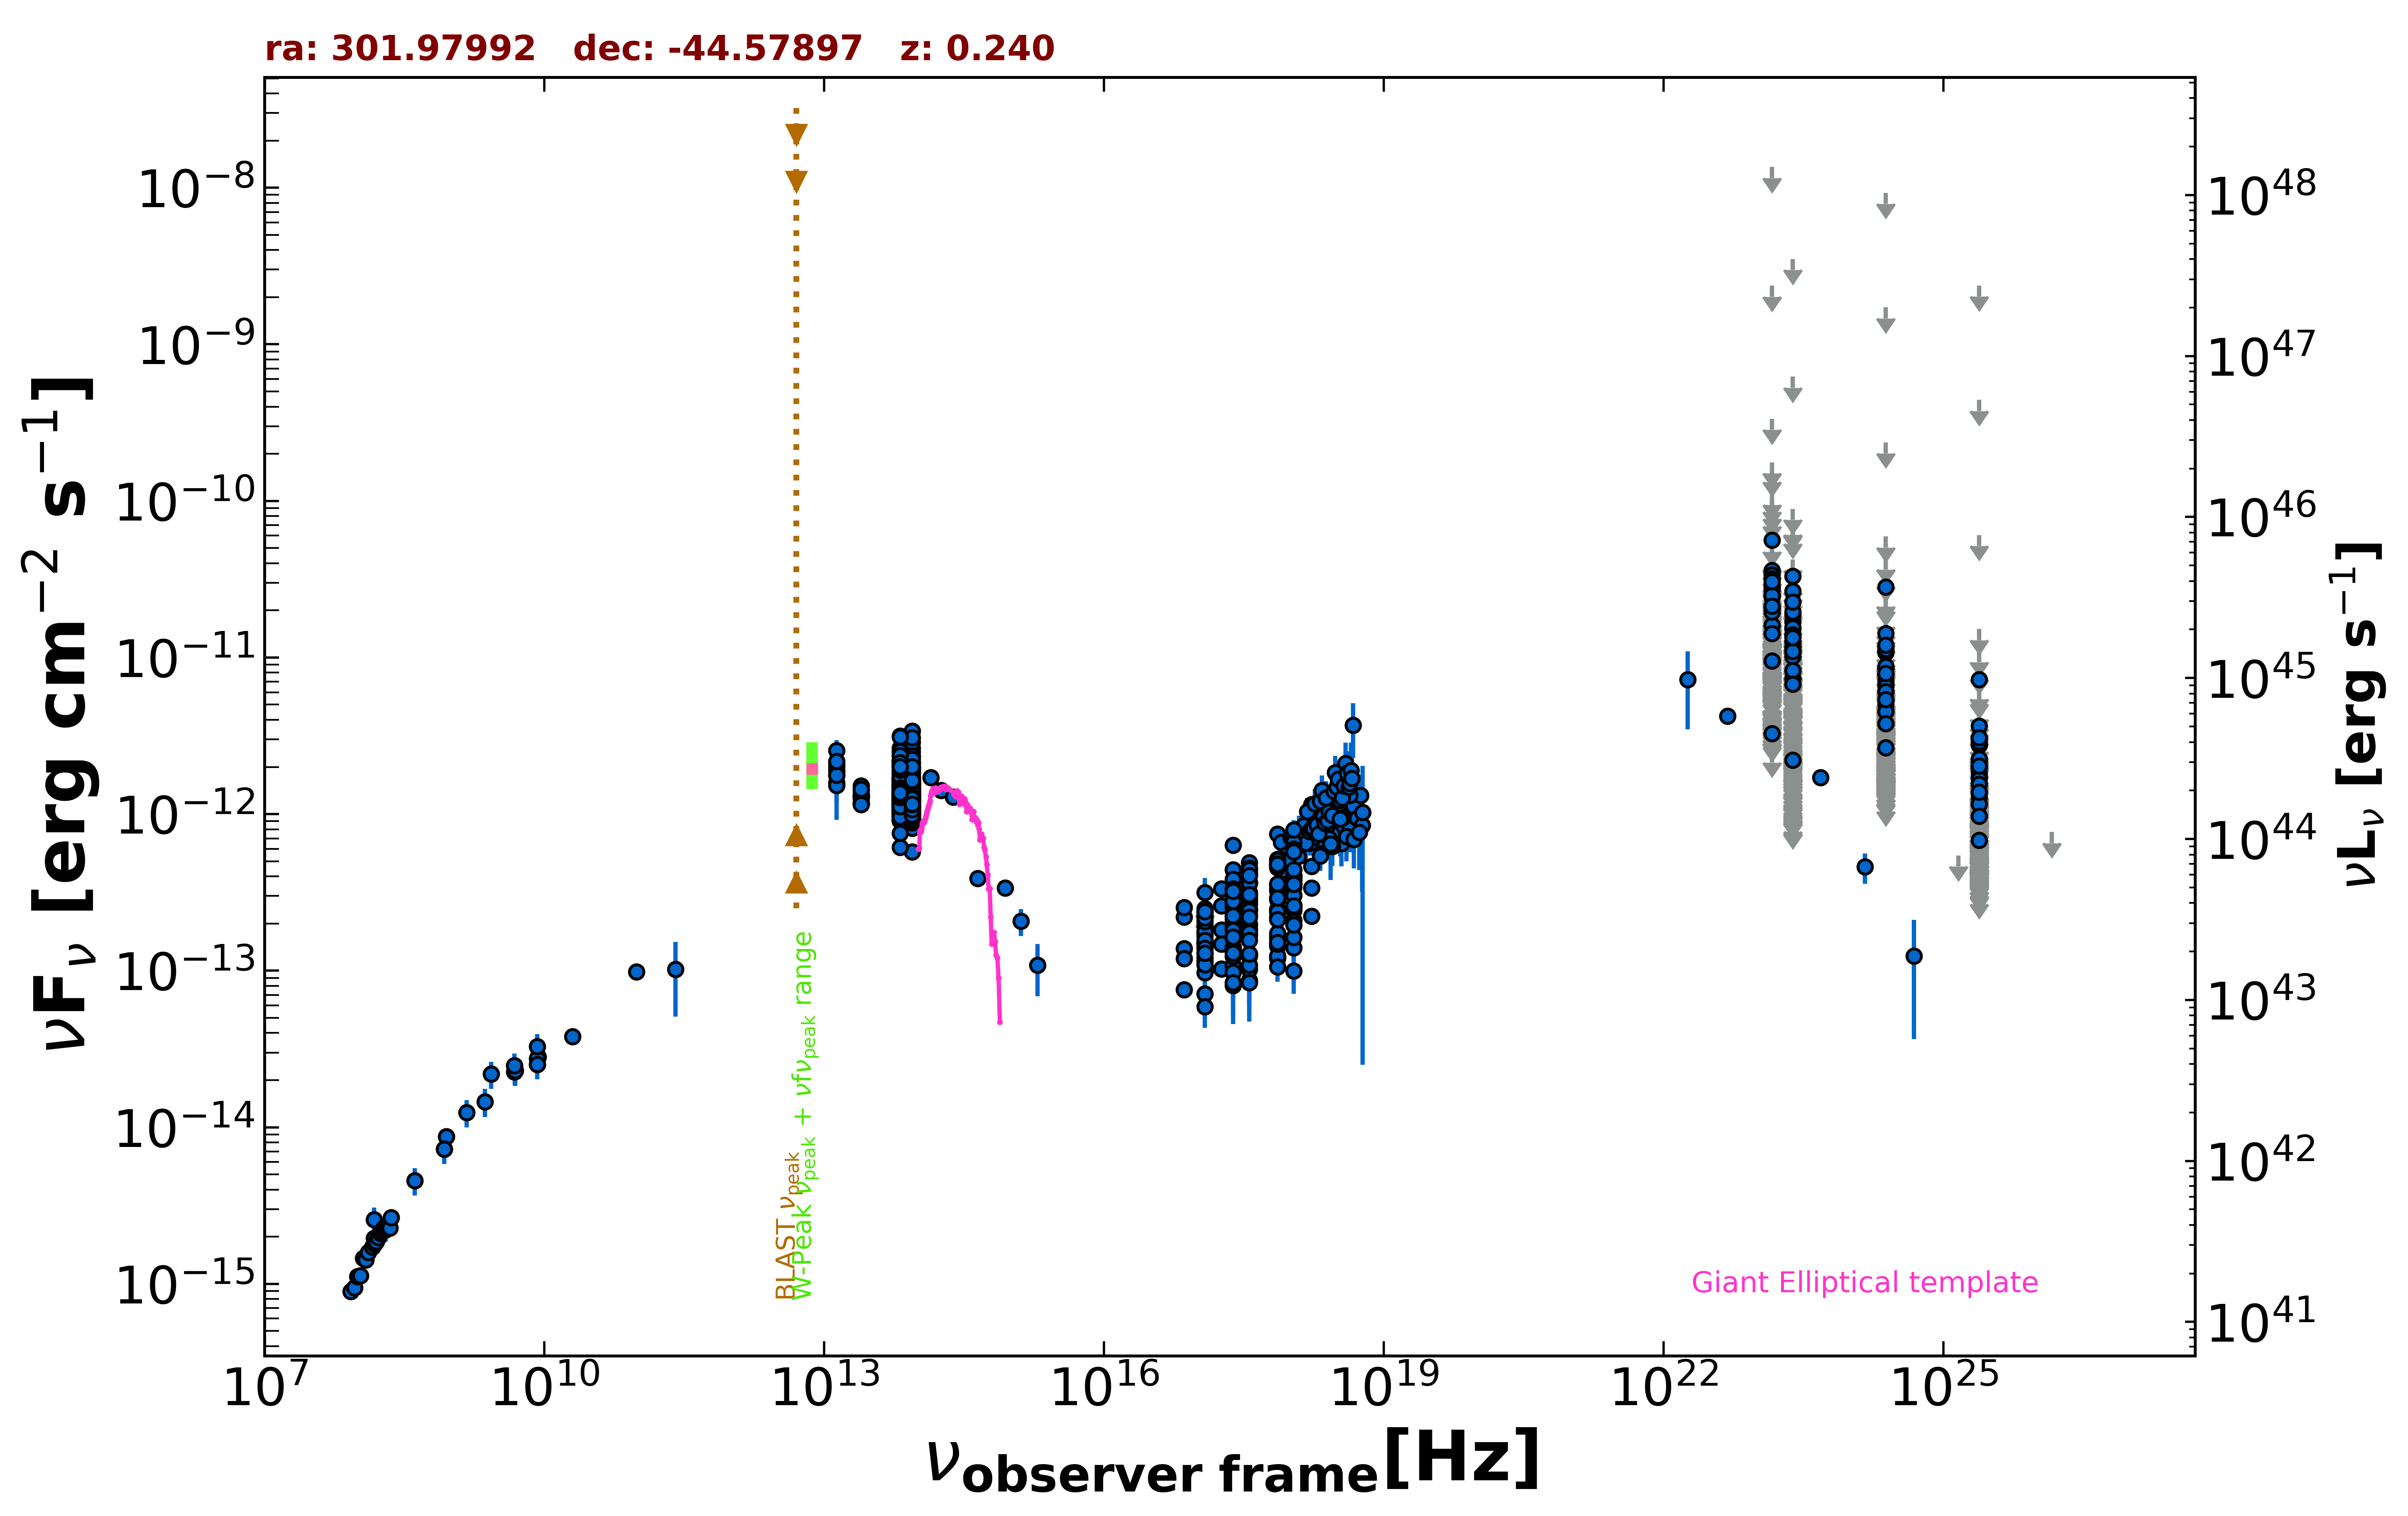

The data file committed next to this chart (first rows):
freq., flux, err_flux, MJD_start, MJD_end, flag, catalog, reference
8.870e+08, 8.736e-15, 6.170e-16, 55000, 55000, , RACS, Hale et al. 2021  PASA  38  e058
8.870e+08, 8.736e-15, 6.170e-16, 55000, 55000, , RACS, Hale et al. 2021  PASA  38  e058
8.430e+08, 7.262e-15, 2.185e-16, 55000, 55000, , SUMSS, Manch et al. 2003  MNRAS  342  1117
2.418e+17, 2.808e-13, 4.000e-15, 55000, 55000, , 4XMM-DR13, Webb et al. 2020  A&A  641  A136
7.253e+16, 1.385e-13, 3.000e-15, 55000, 55000, , 4XMM-DR13, Webb et al. 2020  A&A  641  A136
1.813e+17, 1.828e-13, 3.000e-15, 55000, 55000, , 4XMM-DR13, Webb et al. 2020  A&A  641  A136
3.627e+17, 2.452e-13, 3.450e-15, 55000, 55000, , 4XMM-DR13, Webb et al. 2020  A&A  641  A136
7.253e+17, 3.254e-13, 6.200e-15, 55000, 55000, , 4XMM-DR13, Webb et al. 2020  A&A  641  A136
1.692e+18, 4.635e-13, 1.400e-14, 55000, 55000, , 4XMM-DR13, Webb et al. 2020  A&A  641  A136
2.418e+17, 2.136e-13, 3.750e-15, 55000, 55000, , 4XMM-DR13, Webb et al. 2020  A&A  641  A136
7.253e+16, 1.198e-13, 2.950e-15, 55000, 55000, , 4XMM-DR13, Webb et al. 2020  A&A  641  A136
1.813e+17, 1.482e-13, 2.900e-15, 55000, 55000, , 4XMM-DR13, Webb et al. 2020  A&A  641  A136
3.627e+17, 1.946e-13, 3.300e-15, 55000, 55000, , 4XMM-DR13, Webb et al. 2020  A&A  641  A136
7.253e+17, 2.467e-13, 5.800e-15, 55000, 55000, , 4XMM-DR13, Webb et al. 2020  A&A  641  A136
1.692e+18, 3.367e-13, 1.300e-14, 55000, 55000, , 4XMM-DR13, Webb et al. 2020  A&A  641  A136
2.418e+17, 1.410e-13, 3.650e-15, 55000, 55000, , 4XMM-DR13, Webb et al. 2020  A&A  641  A136
7.253e+16, 7.551e-14, 2.835e-15, 55000, 55000, , 4XMM-DR13, Webb et al. 2020  A&A  641  A136
1.813e+17, 1.027e-13, 2.840e-15, 55000, 55000, , 4XMM-DR13, Webb et al. 2020  A&A  641  A136
3.627e+17, 1.244e-13, 3.100e-15, 55000, 55000, , 4XMM-DR13, Webb et al. 2020  A&A  641  A136
7.253e+17, 1.641e-13, 5.550e-15, 55000, 55000, , 4XMM-DR13, Webb et al. 2020  A&A  641  A136
1.692e+18, 2.226e-13, 1.265e-14, 55000, 55000, , 4XMM-DR13, Webb et al. 2020  A&A  641  A136
2.418e+17, 4.411e-13, 5.800e-15, 55000, 55000, , 4XMM-DR13, Webb et al. 2020  A&A  641  A136
7.253e+16, 2.200e-13, 4.550e-15, 55000, 55000, , 4XMM-DR13, Webb et al. 2020  A&A  641  A136
1.813e+17, 2.602e-13, 4.100e-15, 55000, 55000, , 4XMM-DR13, Webb et al. 2020  A&A  641  A136
3.627e+17, 3.604e-13, 4.700e-15, 55000, 55000, , 4XMM-DR13, Webb et al. 2020  A&A  641  A136
7.253e+17, 5.072e-13, 8.650e-15, 55000, 55000, , 4XMM-DR13, Webb et al. 2020  A&A  641  A136
1.692e+18, 7.632e-13, 2.020e-14, 55000, 55000, , 4XMM-DR13, Webb et al. 2020  A&A  641  A136
2.418e+17, 6.329e-13, 1.230e-14, 55000, 55000, , 4XMM-DR13, Webb et al. 2020  A&A  641  A136
7.253e+16, 2.534e-13, 7.950e-15, 55000, 55000, , 4XMM-DR13, Webb et al. 2020  A&A  641  A136
1.813e+17, 3.333e-13, 8.000e-15, 55000, 55000, , 4XMM-DR13, Webb et al. 2020  A&A  641  A136
3.627e+17, 4.895e-13, 9.600e-15, 55000, 55000, , 4XMM-DR13, Webb et al. 2020  A&A  641  A136
7.253e+17, 7.460e-13, 1.840e-14, 55000, 55000, , 4XMM-DR13, Webb et al. 2020  A&A  641  A136
1.692e+18, 1.149e-12, 4.300e-14, 55000, 55000, , 4XMM-DR13, Webb et al. 2020  A&A  641  A136
2.418e+17, 1.984e-13, 6.300e-15, 55697, 58801, , 1OUSX, Giommi et al. in preparation
1.209e+17, 1.502e-13, 5.300e-15, 55697, 58801, , 1OUSX, Giommi et al. in preparation
3.627e+17, 2.465e-13, 7.200e-15, 55697, 58801, , 1OUSX, Giommi et al. in preparation
7.253e+17, 3.261e-13, 5.900e-15, 55697, 58801, , 1OUSX, Giommi et al. in preparation
1.088e+18, 4.038e-13, 1.270e-14, 55697, 58801, , 1OUSX, Giommi et al. in preparation
7.253e+17, 2.841e-13, 5.800e-15, 55000, 55000, , 2SXPS, Evans et al. 2020  ApJS  247  54
1.209e+17, 1.750e-13, 6.850e-15, 55000, 55000, , 2SXPS, Evans et al. 2020  ApJS  247  54
3.627e+17, 2.666e-13, 8.600e-15, 55000, 55000, , 2SXPS, Evans et al. 2020  ApJS  247  54
1.088e+18, 3.931e-13, 1.410e-14, 55000, 55000, , 2SXPS, Evans et al. 2020  ApJS  247  54
1.500e+08, 1.951e-15, 1.950e-16, 55000, 55000, , TGSS150, Intema et al. 2017  A&A  598  A781
2.000e+10, 3.800e-14, 1.800e-15, 55000, 55000, , AT20G, Murphy et al. 2010  MNRAS  402  2403
4.800e+09, 2.482e-14, 5.250e-16, 55000, 55000, , ATPMN, McConnell et al. 2012  MNRAS  422  1527
8.600e+09, 2.821e-14, 1.550e-15, 55000, 55000, , ATPMN, McConnell et al. 2012  MNRAS  422  1527
8.400e+09, 2.526e-14, 0.000e+00, 55000, 55000, , CRATES, Healey et al. 2007  ApJS  171  61
4.800e+09, 2.261e-14, 1.250e-15, 55000, 55000, , PMN, Griffith et al. 1993-1996  VizieR  VIII/…
2.550e+11, 1.020e-13, 5.101e-14, 56105, 56105, , ALMA, Bonato et al. 2019  MNRAS  485  1188
9.744e+10, 9.841e-14, 9.765e-15, 56912, 56912, , ALMA, Bonato et al. 2019  MNRAS  485  1188
1.389e+14, 1.709e-12, 1.085e-13, 55000, 55000, , 2MASS, Skrutskie et al. 2006  AJ  131  1163
1.804e+14, 1.413e-12, 9.500e-14, 55000, 55000, , 2MASS, Skrutskie et al. 2006  AJ  131  1163
2.427e+14, 1.289e-12, 9.650e-14, 55000, 55000, , 2MASS, Skrutskie et al. 2006  AJ  131  1163
8.817e+13, 1.216e-12, 3.500e-15, 55000, 55000, , UNWISE, Schlafly et al. 2019  ApJS  240  30
6.517e+13, 1.263e-12, 5.000e-15, 55000, 55000, , UNWISE, Schlafly et al. 2019  ApJS  240  30
8.817e+13, 1.143e-12, 2.650e-14, 55000, 55000, , WISE, Wright et al. 2010  AJ  140  1868
6.517e+13, 1.287e-12, 2.850e-14, 55000, 55000, , WISE, Wright et al. 2010  AJ  140  1868
2.498e+13, 1.293e-12, 4.150e-14, 55000, 55000, , WISE, Wright et al. 2010  AJ  140  1868
1.363e+13, 1.765e-12, 1.595e-13, 55000, 55000, , WISE, Wright et al. 2010  AJ  140  1868
8.817e+13, 1.200e-12, 4.000e-14, 57492, 57492, , NEOWISE, Mainzer et al. 2014  ApJ  792  30
... 1,674 more rows
